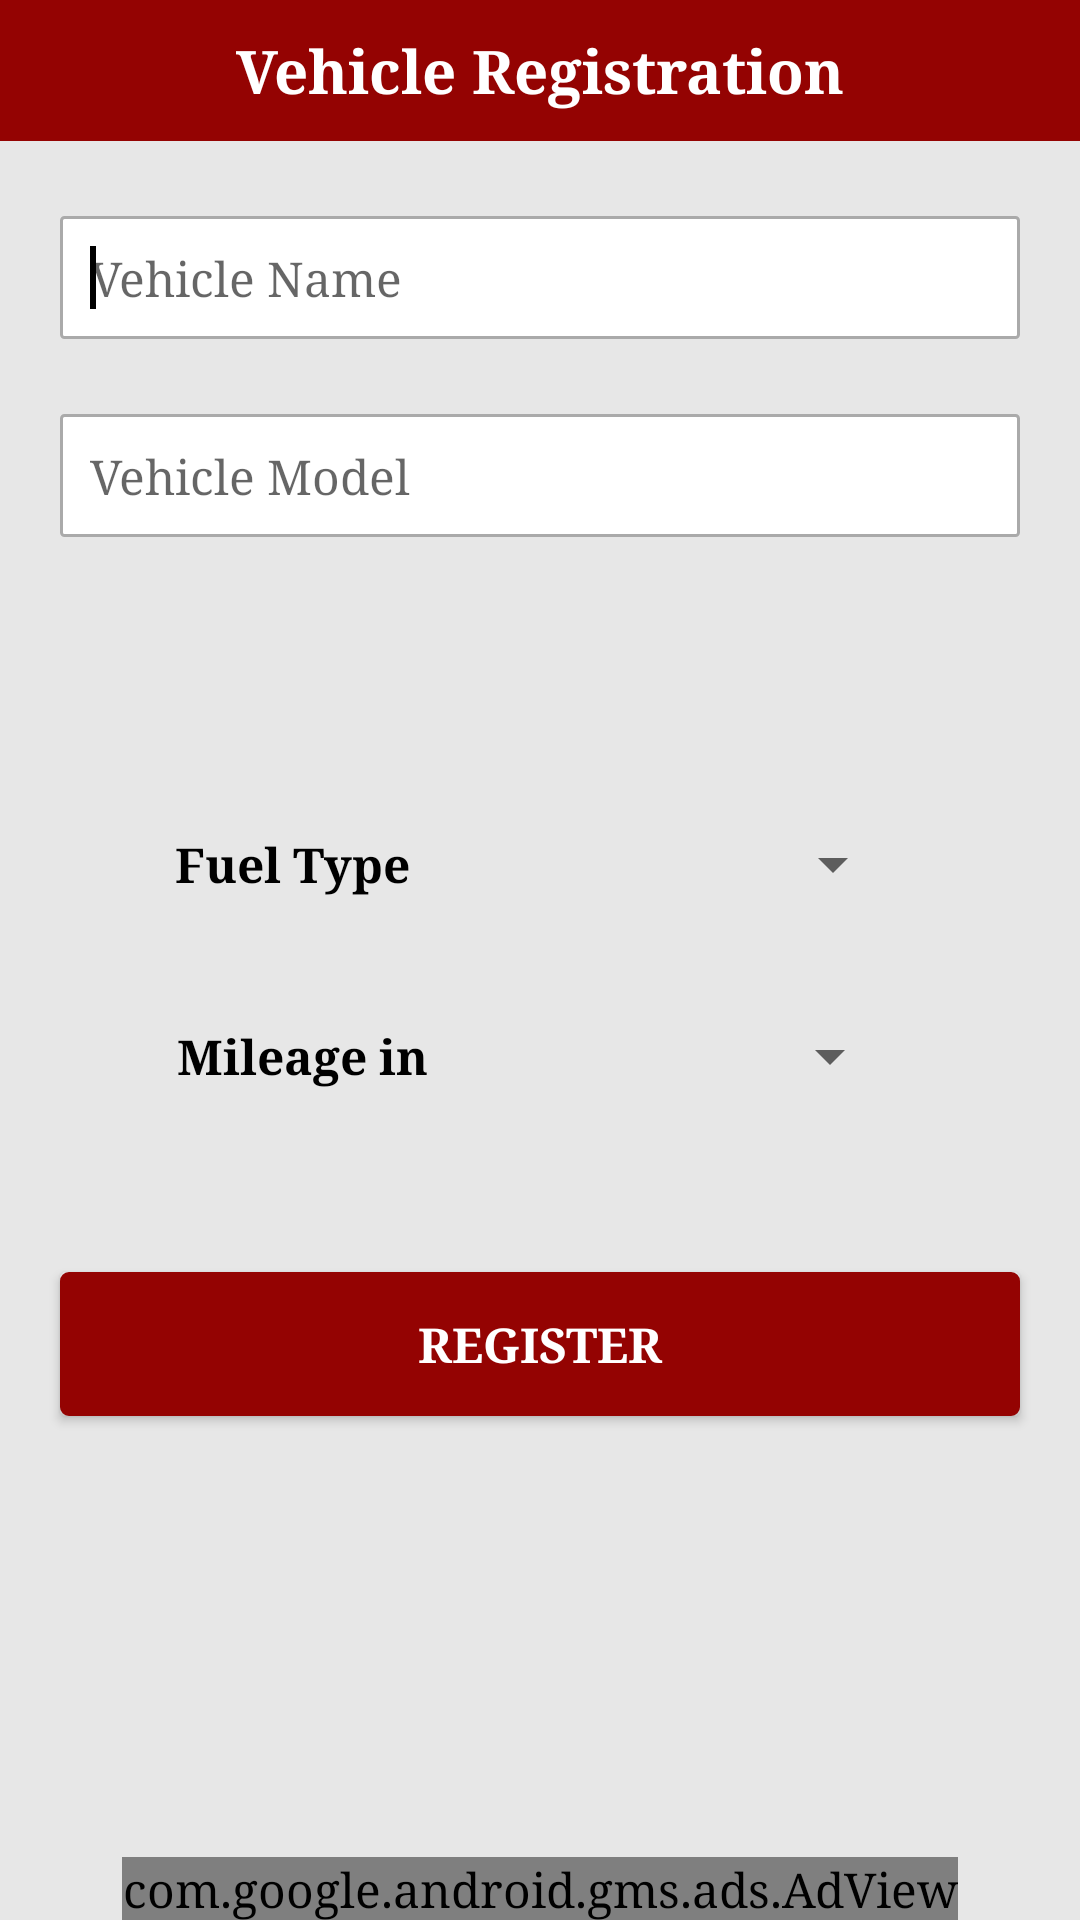

Layout XML and referenced resources for this Android screen:
<!-- AndroidManifest.xml: application theme AppTheme -->
<!-- res/layout/registration_layout.xml -->
<?xml version="1.0" encoding="utf-8"?>
<LinearLayout xmlns:android="http://schemas.android.com/apk/res/android"
    xmlns:ads="http://schemas.android.com/apk/res-auto"
    xmlns:tools="http://schemas.android.com/tools"
    android:layout_width="match_parent"
    android:layout_height="match_parent"
    android:gravity="center|top"
    android:orientation="vertical"
    android:weightSum="10">

    <LinearLayout
        android:layout_width="match_parent"
        android:layout_height="0dp"
        android:layout_weight="4"
        android:gravity="top"
        android:orientation="vertical">

        <TextView
            android:id="@+id/tv_Registeration"
            android:layout_width="match_parent"
            android:layout_height="wrap_content"
            android:background="@color/colorPrimary"
            android:gravity="center"
            android:padding="10dp"
            android:text="@string/vehcle_registration"
            android:textColor="@color/white"
            android:textSize="20sp"
            android:textStyle="bold" />

        <EditText
            android:id="@+id/edt_V_Name"
            style="@style/AppBaseTheme"
            android:layout_width="match_parent"
            android:layout_height="wrap_content"
            android:layout_marginLeft="20dp"
            android:layout_marginRight="20dp"
            android:layout_marginTop="25dp"
            android:background="@drawable/custom_shape_tv"
            android:ems="10"
            android:focusable="true"
            android:focusableInTouchMode="true"
            android:hint="@string/v_name"
            android:inputType="textCapWords"
            android:padding="10dp"
            android:textStyle="normal">

            <requestFocus />
        </EditText>

        <EditText
            android:id="@+id/edt_V_Model"
            style="@style/AppBaseTheme"
            android:layout_width="match_parent"
            android:layout_height="wrap_content"
            android:layout_marginLeft="20dp"
            android:layout_marginRight="20dp"
            android:layout_marginTop="25dp"
            android:background="@drawable/custom_shape_tv"
            android:ems="10"
            android:focusable="true"
            android:focusableInTouchMode="true"
            android:hint="@string/model"
            android:inputType="number"
            android:maxLength="4"
            android:padding="10dp"
            android:textStyle="normal">

        </EditText>
    </LinearLayout>

    <LinearLayout
        android:id="@+id/linear"
        android:layout_width="match_parent"
        android:layout_height="0dp"
        android:layout_marginLeft="20dp"
        android:layout_marginRight="20dp"
        android:layout_weight="1"
        android:gravity="center"
        android:orientation="horizontal"
        android:padding="10dp">

        <TextView
            android:id="@+id/tv_TypeTank"
            android:layout_width="wrap_content"
            android:layout_height="match_parent"
            android:gravity="center"
            android:text="@string/type_t"
            android:textStyle="bold"
            tools:ignore="NestedWeights" />

        <View
            android:layout_width="15dp"
            android:layout_height="match_parent" />

        <Spinner
            android:id="@+id/spnr_Tank"
            android:layout_width="150dp"
            android:layout_height="match_parent"
            tools:ignore="RtlHardcoded" />
    </LinearLayout>

    <LinearLayout
        android:layout_width="match_parent"
        android:layout_height="0dp"
        android:layout_marginLeft="20dp"
        android:layout_marginRight="20dp"
        android:layout_weight="1"
        android:gravity="center"
        android:orientation="horizontal"
        android:padding="10dp">

        <TextView
            android:id="@+id/tv_TypeViecle"
            android:layout_width="wrap_content"
            android:layout_height="match_parent"
            android:gravity="center"
            android:text="@string/mileage"
            android:textStyle="bold"
            tools:ignore="NestedWeights" />

        <View
            android:layout_width="8dp"
            android:layout_height="match_parent" />

        <Spinner
            android:id="@+id/spnr_Mileage"
            android:layout_width="150dp"
            android:layout_height="match_parent"
            tools:ignore="RtlHardcoded" />
    </LinearLayout>

    <LinearLayout
        android:layout_width="match_parent"
        android:layout_height="0dp"
        android:layout_weight="2"
        android:gravity="center">

        <Button
            android:id="@+id/btn_Registration"
            android:layout_width="match_parent"
            android:layout_height="wrap_content"
            android:layout_marginLeft="20dp"
            android:layout_marginRight="20dp"
            android:background="@drawable/custom_shape_btn"
            android:text="@string/register"
            android:textColor="@color/white"
            android:textStyle="bold" />
    </LinearLayout>

    <LinearLayout
        android:layout_width="match_parent"
        android:layout_height="0dp"
        android:layout_weight="2"
        android:gravity="center|bottom">

        <com.google.android.gms.ads.AdView
            android:id="@+id/adView"
            android:layout_width="wrap_content"
            android:layout_height="wrap_content"
            ads:adSize="BANNER"
            ads:adUnitId="@string/banner_home_footer" />
    </LinearLayout>

</LinearLayout>
<!-- resources referenced by this layout -->
<resources>
  <color name="colorPrimary">#940302</color>
  <color name="white">#FFFFFF</color>
  <!-- drawable custom_shape_btn (drawable) -->
  <?xml version="1.0" encoding="utf-8"?>
  <shape xmlns:android="http://schemas.android.com/apk/res/android" >
  
      <solid android:color="@color/btn_bg" />
  
      <corners android:radius="2dp" />
  
      <stroke
          android:width="2dp"
          android:color="@color/btn_bg" >
      </stroke>
  
  </shape>
  <!-- drawable custom_shape_tv (drawable) -->
  <?xml version="1.0" encoding="utf-8"?>
  <shape xmlns:android="http://schemas.android.com/apk/res/android" >
  
      <solid android:color="@android:color/white" />
  
      <corners android:radius="1dp" />
  
      <stroke
          android:width="1dp"
          android:color="@android:color/darker_gray" >
      </stroke>
  
  </shape>
  <string name="banner_home_footer">ca-app-pub-7493083145656430/5511729445</string>
  <string name="mileage">Mileage in</string>
  <string name="model">Vehicle Model</string>
  <string name="register">Register</string>
  <string name="type_t">Fuel Type</string>
  <string name="v_name">Vehicle Name</string>
  <string name="vehcle_registration">Vehicle Registration</string>
  <style name="AppBaseTheme" parent="Theme.AppCompat.Light.NoActionBar">
          
          <item name="colorPrimary">@color/colorPrimary</item>
          <item name="colorPrimaryDark">@color/colorPrimaryDark</item>
          <item name="colorAccent">@color/colorAccent</item>
          <item name="android:windowContentOverlay">@null</item>
          <item name="android:windowIsTranslucent">true</item>
          <item name="android:windowNoTitle">true</item>
          <item name="android:windowActionBar">false</item>
          <item name="android:windowFullscreen">false</item>
          <item name="android:textColor">@color/colorAccent</item>
          <item name="android:textSize">16sp</item>
          <item name="android:typeface">serif</item>
          
          <item name="android:windowBackground">@color/bglayout</item>
      </style>
  <style name="AppTheme" parent="AppBaseTheme" />
  <color name="btn_bg">#940302</color>
  <color name="colorPrimaryDark">#940302</color>
  <color name="colorAccent">#000000</color>
  <color name="bglayout">#E7E7E7</color>
</resources>
